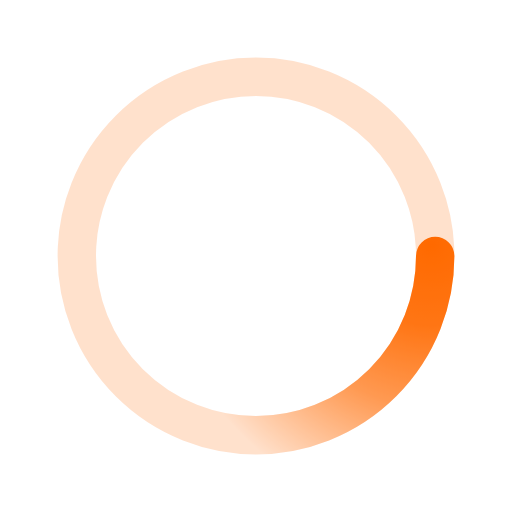
t = 0.00 s
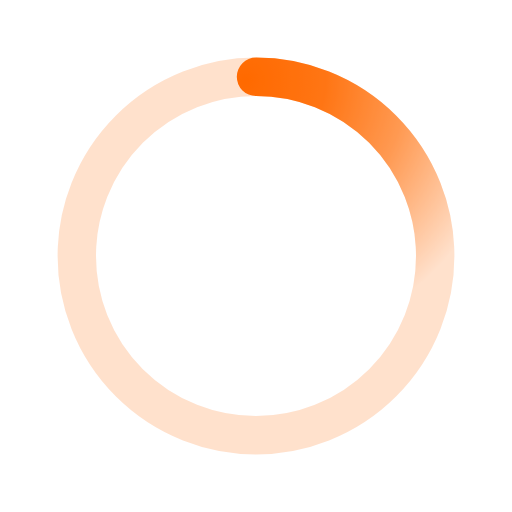
t = 0.50 s
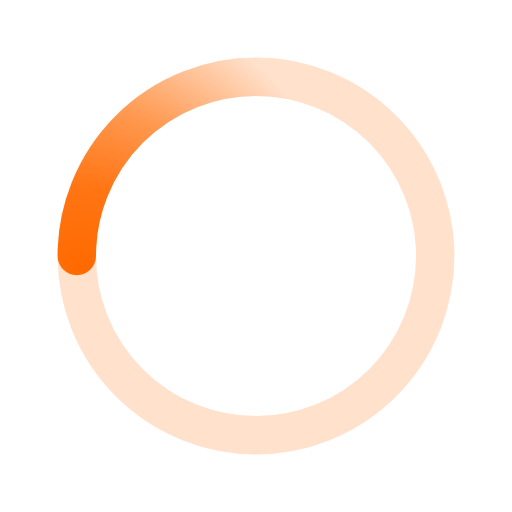
t = 1.00 s
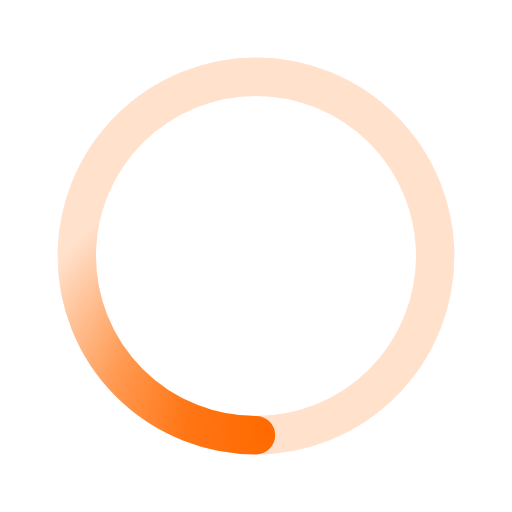
t = 1.50 s

The animated SVG that drew these frames (rendered in a browser with its animation timeline set to each time). Animation: 1 SMIL element (animateTransform=1); one cycle of 2.00 s, repeats indefinitely.

﻿<svg xmlns='http://www.w3.org/2000/svg' viewBox='0 0 200 200'><radialGradient id='a6' cx='.66' fx='.66' cy='.3125' fy='.3125' gradientTransform='scale(1.5)'><stop offset='0' stop-color='#FF6A00'></stop><stop offset='.3' stop-color='#FF6A00' stop-opacity='.9'></stop><stop offset='.6' stop-color='#FF6A00' stop-opacity='.6'></stop><stop offset='.8' stop-color='#FF6A00' stop-opacity='.3'></stop><stop offset='1' stop-color='#FF6A00' stop-opacity='0'></stop></radialGradient><circle transform-origin='center' fill='none' stroke='url(#a6)' stroke-width='15' stroke-linecap='round' stroke-dasharray='200 1000' stroke-dashoffset='0' cx='100' cy='100' r='70'><animateTransform type='rotate' attributeName='transform' calcMode='spline' dur='2' values='360;0' keyTimes='0;1' keySplines='0 0 1 1' repeatCount='indefinite'></animateTransform></circle><circle transform-origin='center' fill='none' opacity='.2' stroke='#FF6A00' stroke-width='15' stroke-linecap='round' cx='100' cy='100' r='70'></circle></svg>